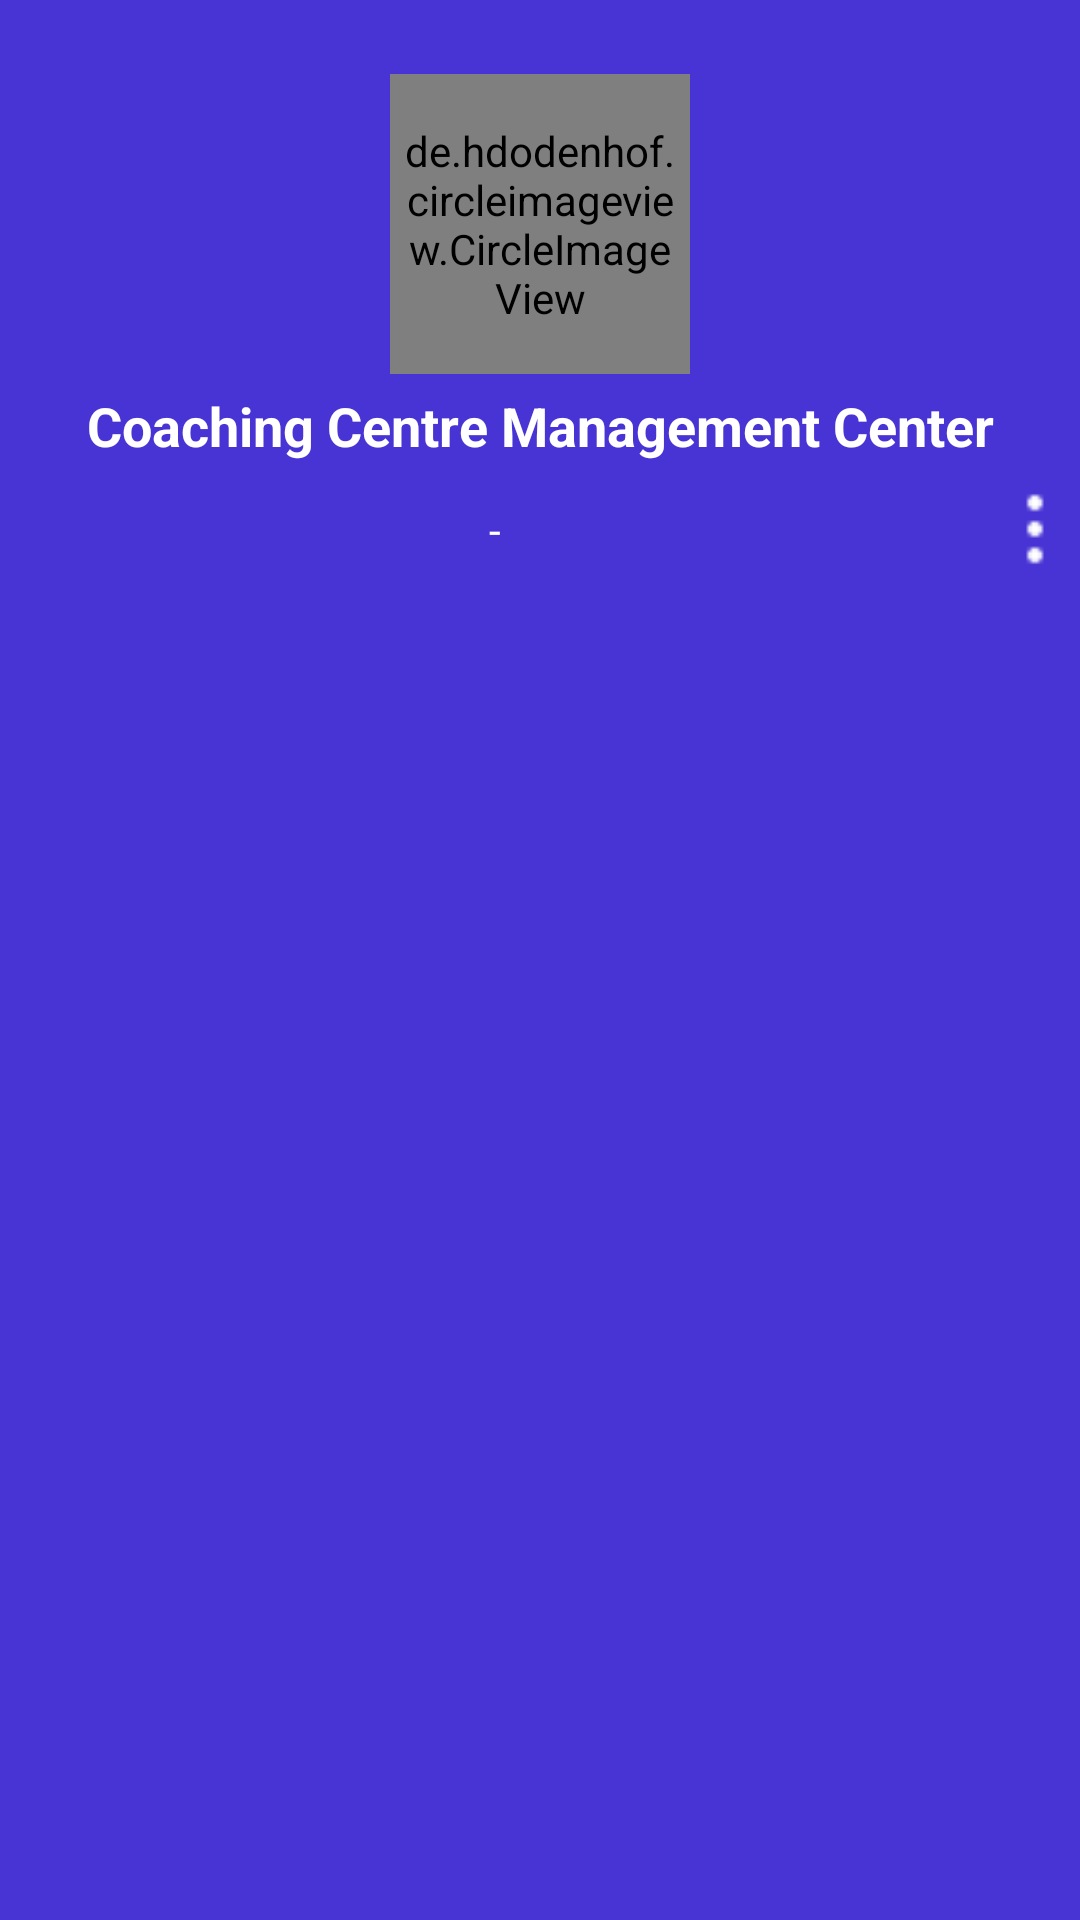

Here is an Android app screen rendered from its layout file. Give the layout XML and the strings, colors and styles it references.
<!-- AndroidManifest.xml: application theme AppTheme.NoActionBar -->
<!-- res/layout/header.xml -->
<?xml version="1.0" encoding="utf-8"?>
<LinearLayout xmlns:android="http://schemas.android.com/apk/res/android"
    xmlns:app="http://schemas.android.com/apk/lib/com.mikhaellopez.circularimageviewsample"
    xmlns:app1="http://schemas.android.com/apk/res-auto"
    android:layout_width="match_parent"
    android:layout_height="match_parent"
    android:background="@color/colorPrimary"
    android:divider="#FF6600"
    android:orientation="vertical"
    android:showDividers="beginning|end">

    <LinearLayout

        android:layout_width="match_parent"
        android:layout_height="wrap_content"
        android:layout_marginTop="25dp"
        android:background="#fff"
        android:orientation="vertical">

        <LinearLayout
            android:id="@+id/imgLayout"
            android:layout_width="match_parent"
            android:layout_height="wrap_content"
            android:background="@color/colorPrimary"
            android:gravity="center_vertical"
            android:orientation="vertical">

            <de.hdodenhof.circleimageview.CircleImageView
                android:id="@+id/img_banner"
                android:layout_width="100dp"
                android:layout_height="100dp"
                android:layout_gravity="center"
                android:padding="5dp"
                android:scaleType="centerCrop"
                android:src="@drawable/logo_vcc"
                app1:civ_border_color="#fff"
                app1:civ_border_width="1dp" />


            <TextView
                android:id="@+id/txt_employeename"
                android:layout_width="match_parent"
                android:layout_height="wrap_content"
                android:gravity="center_vertical"
                android:padding="5dp"
                android:text="Coaching Centre Management Center"
                android:textAlignment="center"
                android:textAppearance="?android:attr/textAppearanceMedium"
                android:textColor="#ffffff"
                android:textStyle="bold" />

            <LinearLayout
                android:orientation="horizontal"
                android:layout_width="match_parent"
                android:layout_height="match_parent">

                <TextView
                    android:id="@+id/txt_employeeemail"
                    android:layout_width="match_parent"
                    android:layout_weight="1"
                    android:layout_height="wrap_content"
                    android:gravity="center_vertical"
                    android:padding="8dp"
                    android:text="-"
                    android:textAlignment="center"
                    android:textAppearance="?android:attr/textAppearanceSmall"
                    android:textColor="#ffffff" />

                <ImageView
                    android:id="@+id/more_option"
                    android:backgroundTint="@color/white"
                    android:background="@drawable/ic_more"
                    android:layout_width="wrap_content"
                    android:padding="15dp"
                    android:layout_gravity="center"
                    android:layout_height="wrap_content" />


            </LinearLayout>


        </LinearLayout>

    </LinearLayout>

</LinearLayout>
<!-- resources referenced by this layout -->
<resources>
  <color name="colorPrimary">#4834d4</color>
  <!-- drawable ic_more: png bitmap (drawable, 220 bytes) -->
  <style name="AppTheme.NoActionBar">
          <item name="windowActionBar">false</item>
          <item name="windowNoTitle">true</item>
      </style>
  <!-- not gathered from this repository: default colours our renderer supplied (Android Studio template values) -->
  <color name="white">#FFFFFFFF</color>
</resources>
